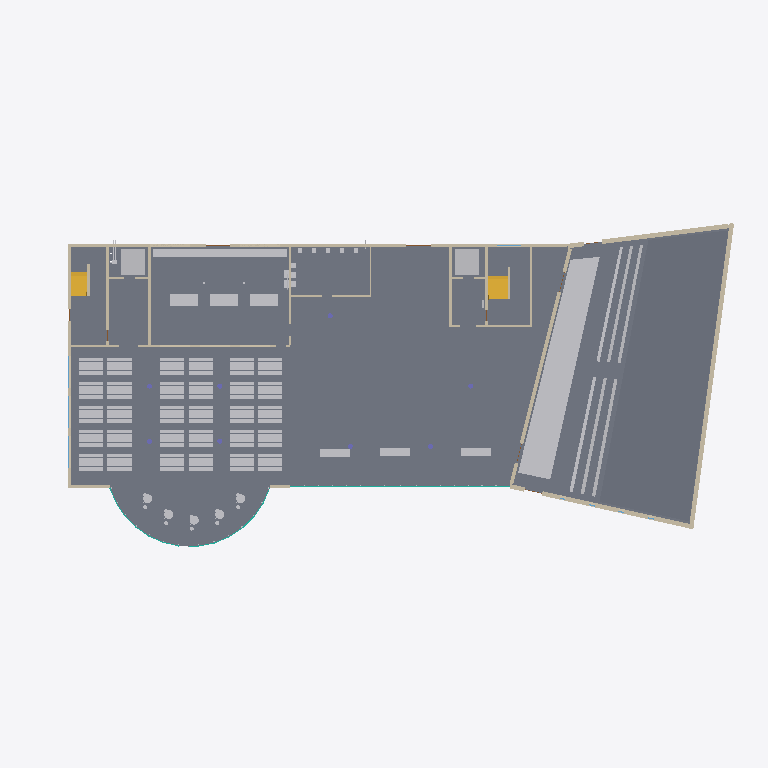
Plan cut of the same IFC building model at storey 'Level 0' (level 0.00 m, cut at 1.40 m), seen from above with north up, elements coloured by IFC class (only those large enough to see are counted): 115 other elements (light grey), 23 walls (beige), 13 slabs (grey), 3 windows (light blue), 2 stairs (yellow), 2 curtain walls (teal). Cut surfaces are drawn darker.
Extent 70.9 m × 33.2 m × 23.1 m (x, y, z). Storeys (6): Level 0 at 0.00 m; Level 1 at 4.50 m; Level 2 at 8.50 m; Level 3 at 12.10 m; Level 4 at 15.70 m; Roof at 19.30 m. Elements (5272): 1318 IfcDiscreteAccessory, 941 IfcFurnishingElement, 620 IfcPipeSegment, 421 IfcDuctSegment, 278 IfcPipeFitting, 254 IfcLightFixture, 216 IfcFireSuppressionTerminal, 214 IfcDuctFitting, 150 IfcAirTerminal, 146 IfcWall, 118 IfcMember, 98 IfcDoor.

HEADER;
FILE_DESCRIPTION(('ViewDefinition [DesignTransferView]'),'2;1');
FILE_NAME('model.ifc','2026-01-01T00:00:00',(''),(''),'BuildingML','BuildingML Compiler','');
FILE_SCHEMA(('IFC4'));
ENDSEC;
DATA;
#12=IFCPROJECT('0aZA0Y501e87_NTvoP3cSS',$,'BuildingML Project',$,$,$,$,(#10),#5);
#14=IFCSITE('1hid9nYAc31H$SaqA1FqZj',$,'Campus Nord',$,$,#13,$,$,.ELEMENT.,$,$,$,$,$);
#16=IFCBUILDING('2EDERKdtknsYybElOkk1KP',$,'Forum Nord',$,$,#15,$,$,.ELEMENT.,$,$,$);
#18=IFCBUILDINGSTOREY('1O1KjgT2Ds6Bolonng7wDo',$,'Level 0',$,$,#17,$,$,.ELEMENT.,0.0);
#11936=IFCBUILDINGSTOREY('2zlll_Jv_eHUltjxf_kqLI',$,'Level 1',$,$,#11935,$,$,.ELEMENT.,4.5);
#22214=IFCBUILDINGSTOREY('0t7yIuPT$iMGSHNxHC1Goj',$,'Level 2',$,$,#22213,$,$,.ELEMENT.,8.5);
#37586=IFCBUILDINGSTOREY('0n$8okDa12QpLUTokG2V0Z',$,'Level 3',$,$,#37585,$,$,.ELEMENT.,12.1);
#49496=IFCBUILDINGSTOREY('377MX1lveIf8kmwZt_v47x',$,'Level 4',$,$,#49495,$,$,.ELEMENT.,15.7);
#59150=IFCBUILDINGSTOREY('2PE_$HorRopluaiN8z4TyO',$,'Roof',$,$,#59149,$,$,.ELEMENT.,19.3);
#6199=IFCSLAB('22Sv5v5awzWhat9T73ezOU',$,'SL-L0',$,$,#6193,#6198,'SL-L0',$);
#1298=IFCBUILDINGELEMENTPROXY('3_L0n01ikxxht5UeH80iT0',$,'PX-AUD-STAGE',$,$,#1288,#1297,'PX-AUD-STAGE',$);
#6383=IFCSLAB('2HmvLonf7$7U5PRopsyIRb',$,'SL-L0-AUD',$,$,#6377,#6382,'SL-L0-AUD',$);
#1706=IFCSLAB('2RgX7VJ$ncAMhSKcLlvi8K',$,'SL-AUD-TIER-11',$,$,#1696,#1705,'SL-AUD-TIER-11',$);
#1668=IFCSLAB('0MQqYJDjWXwjJFTF8MyIzc',$,'SL-AUD-TIER-10',$,$,#1658,#1667,'SL-AUD-TIER-10',$);
#1630=IFCSLAB('0al9nybf22xl75jtO_2TUo',$,'SL-AUD-TIER-09',$,$,#1620,#1629,'SL-AUD-TIER-09',$);
#1592=IFCSLAB('0xYy1YHuhFOC2GmZcXEVdS',$,'SL-AUD-TIER-08',$,$,#1582,#1591,'SL-AUD-TIER-08',$);
#1554=IFCSLAB('2Ry_xLV4g1aka0mTFKiOpN',$,'SL-AUD-TIER-07',$,$,#1544,#1553,'SL-AUD-TIER-07',$);
#1516=IFCSLAB('3QZnow8_ylWG7FEN9t8lif',$,'SL-AUD-TIER-06',$,$,#1506,#1515,'SL-AUD-TIER-06',$);
#1478=IFCSLAB('2RbYo91rHWZdBjow7ryK9x',$,'SL-AUD-TIER-05',$,$,#1468,#1477,'SL-AUD-TIER-05',$);
#1440=IFCSLAB('3b08SmjJH$HhSMj86o8KV8',$,'SL-AUD-TIER-04',$,$,#1430,#1439,'SL-AUD-TIER-04',$);
#1402=IFCSLAB('0hWT_PfP0HNdJigQYEYiws',$,'SL-AUD-TIER-03',$,$,#1392,#1401,'SL-AUD-TIER-03',$);
#1364=IFCSLAB('24YistMmKv6PIvuhx0dsa3',$,'SL-AUD-TIER-02',$,$,#1354,#1363,'SL-AUD-TIER-02',$);
#1326=IFCSLAB('37iyN5Q27N3SAbtDLpTWOj',$,'SL-AUD-TIER-01',$,$,#1314,#1325,'SL-AUD-TIER-01',$);
#8491=IFCWALL('1Aie4zSbMP96WM3pJsc6h$',$,'W-AUD-E',$,$,#8484,#8490,'W-AUD-E',$);
#7518=IFCWALL('37hN5Pm28o8UzejmtkGRkc',$,'W-L0-N',$,$,#7511,#7517,'W-L0-N',$);
#1212=IFCBUILDINGELEMENTPROXY('2Tn3C2sE6EQ_TX8l5lT2$1',$,'PX-KITCHEN-LINE',$,$,#1202,#1211,'PX-KITCHEN-LINE',$);
#8315=IFCWALL('09LKXcASyVxVG2nBv7WFvq',$,'W-AUD-W',$,$,#8308,#8314,'W-AUD-W',$);
#8369=IFCWALL('0cQP2zDkaBPQ5op8kPKqq3',$,'W-AUD-S',$,$,#8362,#8368,'W-AUD-S',$);
#8509=IFCWALL('0TU$kVYB$xc2AScWAR8Yoz',$,'W-AUD-N',$,$,#8502,#8508,'W-AUD-N',$);
#9048=IFCTRANSPORTELEMENT('3Pe6_$JiXbMdNYKNh_o0Gb',$,'EL-WEST',$,$,#9041,#9047,'EL-WEST',$);
#9056=IFCTRANSPORTELEMENT('3yFe2j5Lz6v8b9lII62Amp',$,'EL-EAST',$,$,#9051,#9055,'EL-EAST',$);
#7416=IFCWALL('0jpH_vclDhvgho9dmAkDIb',$,'W-L0-W',$,$,#7408,#7415,'W-L0-W',$);
#9172=IFCSTAIR('1tBRh_rs3yeMttGE4usT4m',$,'ST-L0-E',$,$,#9171,$,'ST-L0-E',.HALF_TURN_STAIR.);
#1378=IFCBUILDINGELEMENTPROXY('1Tcy0cMEqxORQXIjRvDga7',$,'PX-AUD-DESK-02L',$,$,#1368,#1377,'PX-AUD-DESK-02L',$);
#1416=IFCBUILDINGELEMENTPROXY('1WnIKuXNsLlTBLotQLrMbQ',$,'PX-AUD-DESK-03L',$,$,#1406,#1415,'PX-AUD-DESK-03L',$);
#1340=IFCBUILDINGELEMENTPROXY('1ctWQiOuezety6LqP_IBrF',$,'PX-AUD-DESK-01L',$,$,#1330,#1339,'PX-AUD-DESK-01L',$);
#9058=IFCSTAIR('2qkYq96Kox_NnUTQE_AVdB',$,'ST-L0-W',$,$,#9057,$,'ST-L0-W',.HALF_TURN_STAIR.);
#1427=IFCBUILDINGELEMENTPROXY('3lWU6CQB2iES35w9n7dAyK',$,'PX-AUD-DESK-03R',$,$,#1417,#1426,'PX-AUD-DESK-03R',$);
#1389=IFCBUILDINGELEMENTPROXY('25GB4AD_pbDDE4efuQgADx',$,'PX-AUD-DESK-02R',$,$,#1379,#1388,'PX-AUD-DESK-02R',$);
#1351=IFCBUILDINGELEMENTPROXY('2zAxV2FBax1nXgCoN0Ke4n',$,'PX-AUD-DESK-01R',$,$,#1341,#1350,'PX-AUD-DESK-01R',$);
#1179=IFCBUILDINGELEMENTPROXY('2mXYejvPrB8wTgChII9PTl',$,'PX-KITCHEN-ISLAND-1',$,$,#1169,#1178,'PX-KITCHEN-ISLAND-1',$);
#1190=IFCBUILDINGELEMENTPROXY('3buE$iUQK0R6BoeYmMsBa6',$,'PX-KITCHEN-ISLAND-2',$,$,#1180,#1189,'PX-KITCHEN-ISLAND-2',$);
#1201=IFCBUILDINGELEMENTPROXY('1ms1fwn6se216gx1KQ7YHN',$,'PX-KITCHEN-ISLAND-3',$,$,#1191,#1200,'PX-KITCHEN-ISLAND-3',$);
#8133=IFCWALL('10J65kNeQ74wciNcr_Qykc',$,'W-L0-CW4',$,$,#8127,#8132,'W-L0-CW4',$);
#7801=IFCWALL('0Cjz7mULmwCX5IL0PhUjTc',$,'W-L0-SERVERY',$,$,#7794,#7800,'W-L0-SERVERY',$);
#8029=IFCWALL('0BSbPve$tAAJtkfMoWeqFP',$,'W-L0-CW2',$,$,#8023,#8028,'W-L0-CW2',$);
#1239=IFCFURNISHINGELEMENT('2XpFdMOUMGCEf9Tv10ek5m',$,'FU-FOYER-1_Seat',$,$,#1232,#1238,'FU-FOYER-1_Seat');
#1247=IFCFURNISHINGELEMENT('0aJjCiT5g_z0K9OqeGgbc6',$,'FU-FOYER-2_Seat',$,$,#1242,#1246,'FU-FOYER-2_Seat');
#1255=IFCFURNISHINGELEMENT('220oTb7UbibbDS7NmrbNUZ',$,'FU-FOYER-3_Seat',$,$,#1250,#1254,'FU-FOYER-3_Seat');
#8219=IFCWALL('3GxziseyYmsdrEWDwCQcTO',$,'W-L0-CE3',$,$,#8213,#8218,'W-L0-CE3',$);
#6917=IFCCURTAINWALL('1Ix1SF_aHORWG8Im7tinZE',$,'CW-L0-FOYER',$,$,#6916,$,'CW-L0-FOYER',$);
#8233=IFCWALL('08StyF62Shl9IuNxJFei5a',$,'W-L0-CE4',$,$,#8227,#8232,'W-L0-CE4',$);
#227=IFCFURNISHINGELEMENT('0D2Dqnn1A96CAHiNlz2I2w',$,'FU-MENSA-T12_Top',$,$,#222,#226,'FU-MENSA-T12_Top');
#259=IFCFURNISHINGELEMENT('1wSTB4k5gwyop5ZnQv2ETA',$,'FU-MENSA-T22_Top',$,$,#254,#258,'FU-MENSA-T22_Top');
#291=IFCFURNISHINGELEMENT('0bEhTVMdYPbT78M7N5fyzb',$,'FU-MENSA-T32_Top',$,$,#286,#290,'FU-MENSA-T32_Top');
#323=IFCFURNISHINGELEMENT('2f0s7tGz1EET8ddYy_S3vE',$,'FU-MENSA-T42_Top',$,$,#318,#322,'FU-MENSA-T42_Top');
#355=IFCFURNISHINGELEMENT('1nH7KqIpMe1kf5gn5PpheC',$,'FU-MENSA-T52_Top',$,$,#350,#354,'FU-MENSA-T52_Top');
#59=IFCFURNISHINGELEMENT('0ccHzyG9kk_thIM1xZ4RHY',$,'FU-MENSA-T11_Top',$,$,#49,#58,'FU-MENSA-T11_Top');
#99=IFCFURNISHINGELEMENT('3B$70svhpwcUpbR7TUnOFo',$,'FU-MENSA-T21_Top',$,$,#94,#98,'FU-MENSA-T21_Top');
#131=IFCFURNISHINGELEMENT('29f6fBpX9xOnIgbLsudT_$',$,'FU-MENSA-T31_Top',$,$,#126,#130,'FU-MENSA-T31_Top');
#163=IFCFURNISHINGELEMENT('3NdW$_Q77f_kThdg$6IbeI',$,'FU-MENSA-T41_Top',$,$,#158,#162,'FU-MENSA-T41_Top');
#195=IFCFURNISHINGELEMENT('15MKWgxARh6$oc1npcPvaT',$,'FU-MENSA-T51_Top',$,$,#190,#194,'FU-MENSA-T51_Top');
#387=IFCFURNISHINGELEMENT('2tozd0QOO8pyNKq5IaGwB_',$,'FU-MENSA-T13_Top',$,$,#382,#386,'FU-MENSA-T13_Top');
#419=IFCFURNISHINGELEMENT('2VdtknJBxH_bD8yDMKIbp_',$,'FU-MENSA-T23_Top',$,$,#414,#418,'FU-MENSA-T23_Top');
#451=IFCFURNISHINGELEMENT('3VNvYAgklUdlSaiVWtMWcy',$,'FU-MENSA-T33_Top',$,$,#446,#450,'FU-MENSA-T33_Top');
#483=IFCFURNISHINGELEMENT('3MFnu5FLsVxw4ejtICQ6G2',$,'FU-MENSA-T43_Top',$,$,#478,#482,'FU-MENSA-T43_Top');
#515=IFCFURNISHINGELEMENT('1Y2FwYY5VSJWce5XsM6GLe',$,'FU-MENSA-T53_Top',$,$,#510,#514,'FU-MENSA-T53_Top');
#547=IFCFURNISHINGELEMENT('39DfdRupXNTpuJF28kKc6N',$,'FU-MENSA-T14_Top',$,$,#542,#546,'FU-MENSA-T14_Top');
#579=IFCFURNISHINGELEMENT('3Qlr3$ZBKZvaJKNlc6X18m',$,'FU-MENSA-T24_Top',$,$,#574,#578,'FU-MENSA-T24_Top');
#611=IFCFURNISHINGELEMENT('3kTArfhBe25wdcxq2AFZP8',$,'FU-MENSA-T34_Top',$,$,#606,#610,'FU-MENSA-T34_Top');
#643=IFCFURNISHINGELEMENT('2KDhUrfF__BV1M$zXh3vP6',$,'FU-MENSA-T44_Top',$,$,#638,#642,'FU-MENSA-T44_Top');
#675=IFCFURNISHINGELEMENT('0oJZcHlTx92BPxPxS5fYij',$,'FU-MENSA-T54_Top',$,$,#670,#674,'FU-MENSA-T54_Top');
#707=IFCFURNISHINGELEMENT('07uogYB0uCsqt5rUSVH4Bi',$,'FU-MENSA-T15_Top',$,$,#702,#706,'FU-MENSA-T15_Top');
#739=IFCFURNISHINGELEMENT('1kFyC6WciK43OYDvrXRdNx',$,'FU-MENSA-T25_Top',$,$,#734,#738,'FU-MENSA-T25_Top');
#771=IFCFURNISHINGELEMENT('01dJwkNENFdwlx_yBTgril',$,'FU-MENSA-T35_Top',$,$,#766,#770,'FU-MENSA-T35_Top');
#803=IFCFURNISHINGELEMENT('2$rSL1IxWqUtblrUVwgfYC',$,'FU-MENSA-T45_Top',$,$,#798,#802,'FU-MENSA-T45_Top');
#835=IFCFURNISHINGELEMENT('1DBVX6rx0LsoG8T4euQbuZ',$,'FU-MENSA-T55_Top',$,$,#830,#834,'FU-MENSA-T55_Top');
#867=IFCFURNISHINGELEMENT('3zeffekIENcU8hpZ0eQ$Wx',$,'FU-MENSA-T16_Top',$,$,#862,#866,'FU-MENSA-T16_Top');
#899=IFCFURNISHINGELEMENT('1qAIc_CeTmj7Z_vueVshNO',$,'FU-MENSA-T26_Top',$,$,#894,#898,'FU-MENSA-T26_Top');
#931=IFCFURNISHINGELEMENT('22EBxBLf7E9MxGJ92zFyvQ',$,'FU-MENSA-T36_Top',$,$,#926,#930,'FU-MENSA-T36_Top');
#963=IFCFURNISHINGELEMENT('3ya0ZLVE9IZ$J5yh2TaAF9',$,'FU-MENSA-T46_Top',$,$,#958,#962,'FU-MENSA-T46_Top');
#995=IFCFURNISHINGELEMENT('2Qe0dp4JOCim0CPepMK6TI',$,'FU-MENSA-T56_Top',$,$,#990,#994,'FU-MENSA-T56_Top');
#6412=IFCCURTAINWALL('0GYt$ZOt9YzqDrABjE4VqK',$,'CW-L0-MENSA',$,$,#6411,$,'CW-L0-MENSA',$);
#6403=IFCWALL('0whrcI35RkE_KMFDIy5Vs0',$,'W-L0-S1',$,$,#6393,#6402,'W-L0-S1',$);
#6908=IFCWALL('3hr7$AG4TEnTystr1xA2zq',$,'W-L0-S2',$,$,#6901,#6907,'W-L0-S2',$);
#7453=IFCWINDOW('0MV3ngGukpixuuYsbLDc$R',$,'WIN-L0-W1',$,$,#7444,#7452,'WIN-L0-W1',3.0,3.2,$,$,$);
#7474=IFCWINDOW('3pk9wLF$FYLPgJYWvDtJdq',$,'WIN-L0-W2',$,$,#7467,#7473,'WIN-L0-W2',3.0,3.2,$,$,$);
#7495=IFCWINDOW('02_vFDhA3K5ujomWBNPl9v',$,'WIN-L0-W3',$,$,#7488,#7494,'WIN-L0-W3',3.0,3.2,$,$,$);
ENDSEC;
